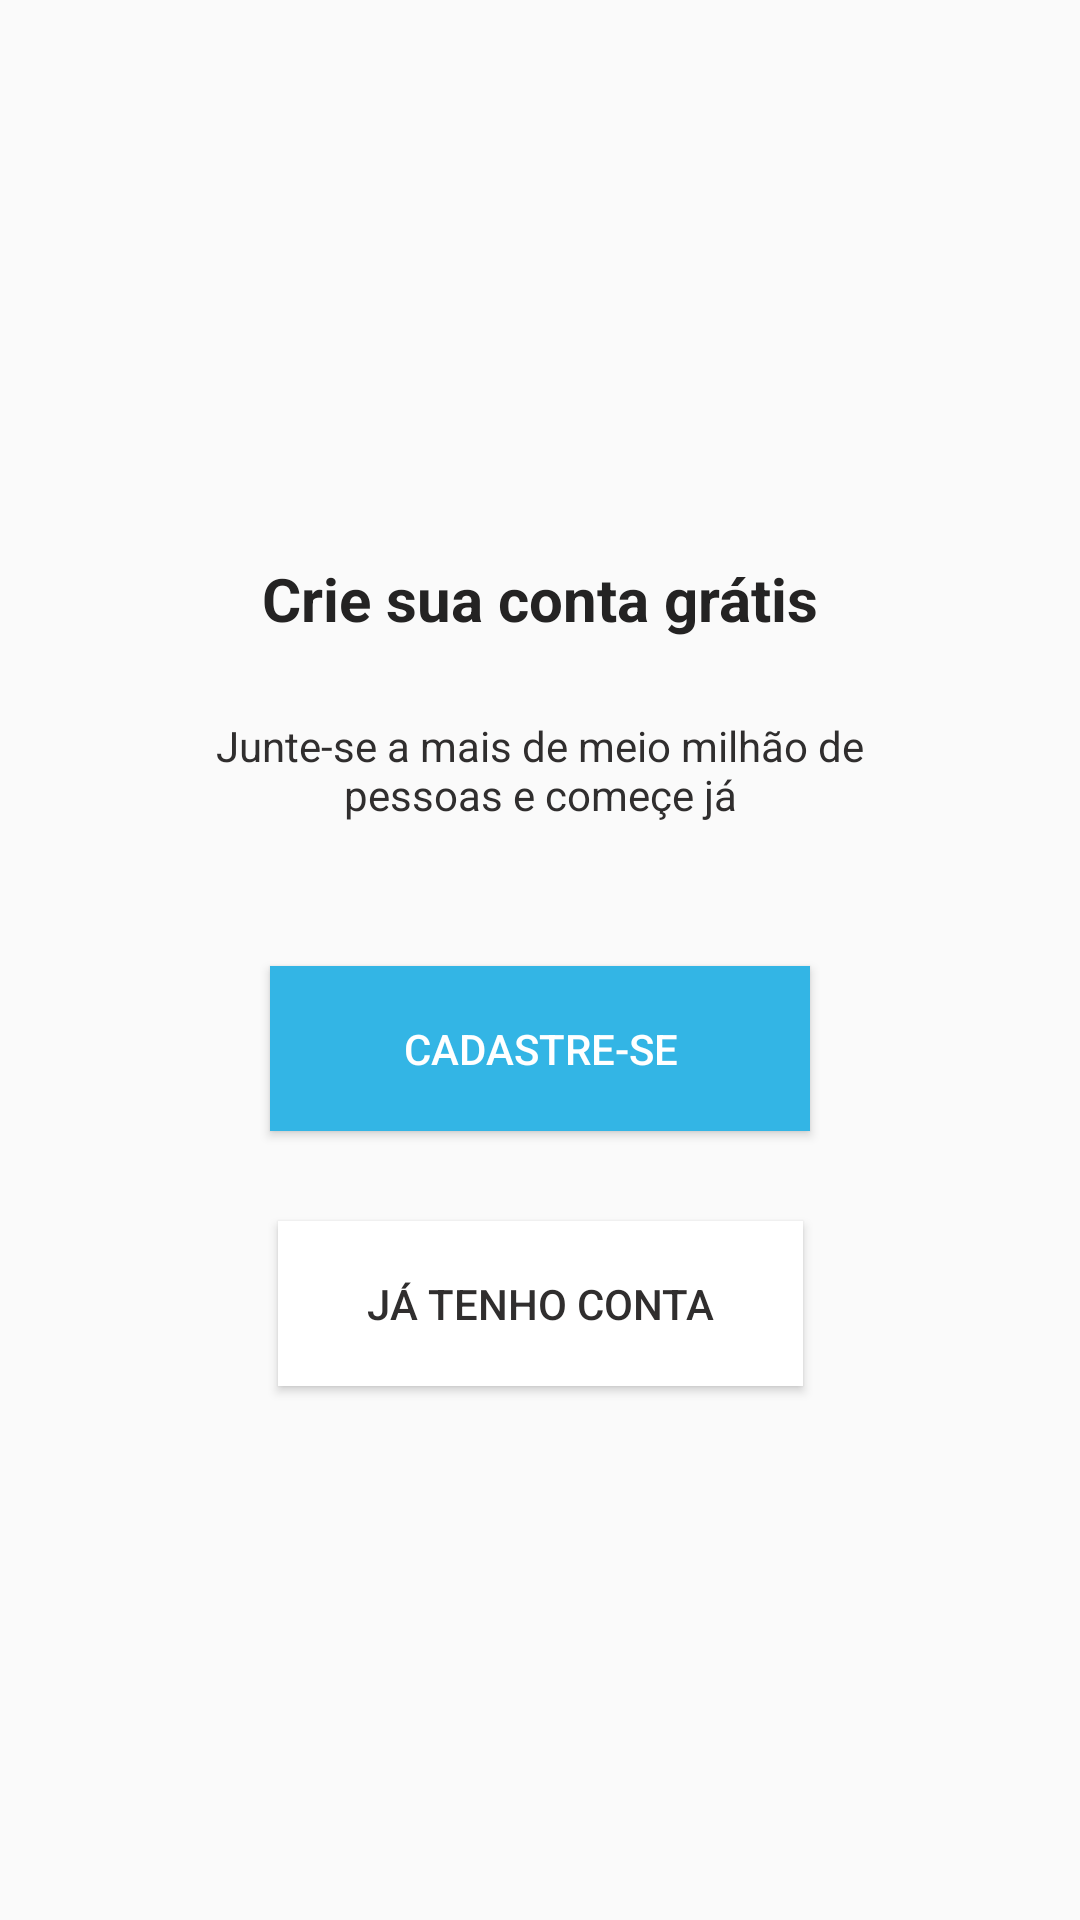

Produce the Android XML layout that renders to this screen, including the resource entries it uses.
<!-- AndroidManifest.xml: application theme AppTheme -->
<!-- res/layout/intro_layout.xml -->
<?xml version="1.0" encoding="utf-8"?>
<androidx.constraintlayout.widget.ConstraintLayout xmlns:android="http://schemas.android.com/apk/res/android"
    xmlns:app="http://schemas.android.com/apk/res-auto"
    xmlns:tools="http://schemas.android.com/tools"
    android:layout_width="match_parent"
    android:layout_height="match_parent"
    tools:layout_editor_absoluteX="10dp"
    tools:layout_editor_absoluteY="-57dp">

    <TextView
        android:id="@+id/textView2"
        android:layout_width="234dp"
        android:layout_height="53dp"
        android:text="Junte-se a mais de meio milhão de pessoas e começe já"
        android:textAlignment="center"
        android:textColor="#302E2E"
        app:layout_constraintBottom_toTopOf="@+id/button"
        app:layout_constraintEnd_toEndOf="parent"
        app:layout_constraintStart_toStartOf="parent"
        app:layout_constraintTop_toBottomOf="@+id/textView" />

    <TextView
        android:id="@+id/textView"
        android:layout_width="0dp"
        android:layout_height="53dp"
        android:layout_marginTop="8dp"
        android:text="Crie sua conta grátis"
        android:textAlignment="center"
        android:textColor="#242323"
        android:textSize="20sp"
        android:textStyle="bold"
        app:layout_constraintBottom_toTopOf="@+id/textView2"
        app:layout_constraintEnd_toEndOf="parent"
        app:layout_constraintHorizontal_bias="1.0"
        app:layout_constraintStart_toStartOf="parent"
        app:layout_constraintTop_toTopOf="parent"
        app:layout_constraintVertical_chainStyle="packed" />

    <Button
        android:id="@+id/button"
        android:layout_width="180dp"
        android:layout_height="55dp"
        android:layout_marginTop="30dp"
        android:layout_marginBottom="30dp"
        android:background="@color/colorPrimary"
        android:onClick="btCadastrar"
        android:text="Cadastre-se"
        android:textColor="@android:color/white"
        app:layout_constraintBottom_toTopOf="@+id/button2"
        app:layout_constraintEnd_toEndOf="parent"
        app:layout_constraintStart_toStartOf="parent"
        app:layout_constraintTop_toBottomOf="@+id/textView2" />

    <Button
        android:id="@+id/button2"
        android:layout_width="175dp"
        android:layout_height="55dp"
        android:background="@android:color/white"
        android:onClick="btEntrar"
        android:text="Já tenho conta"
        android:textColor="#302E2E"
        app:layout_constraintBottom_toBottomOf="parent"
        app:layout_constraintEnd_toEndOf="parent"
        app:layout_constraintStart_toStartOf="parent"
        app:layout_constraintTop_toBottomOf="@+id/button" />

</androidx.constraintlayout.widget.ConstraintLayout>
<!-- resources referenced by this layout -->
<resources>
  <color name="colorPrimary">#33B5E5</color>
  <style name="AppTheme" parent="Theme.AppCompat.Light.DarkActionBar">
          
          <item name="colorPrimary">@color/colorPrimary</item>
          <item name="colorPrimaryDark">@color/colorPrimaryDark</item>
          <item name="colorAccent">@color/colorAccent</item>
      </style>
  <color name="colorPrimaryDark">#3C94DD</color>
  <color name="colorAccent">#85D1F5</color>
</resources>
